The GitHub repository UsaRyu/AHS2 contains a labelled image folder "processed_hand_data" with 4 categories: corna hand gesture, peace hand gesture, shaka hang loose gesture, thumbs up gesture. Examples follow, each with its label.

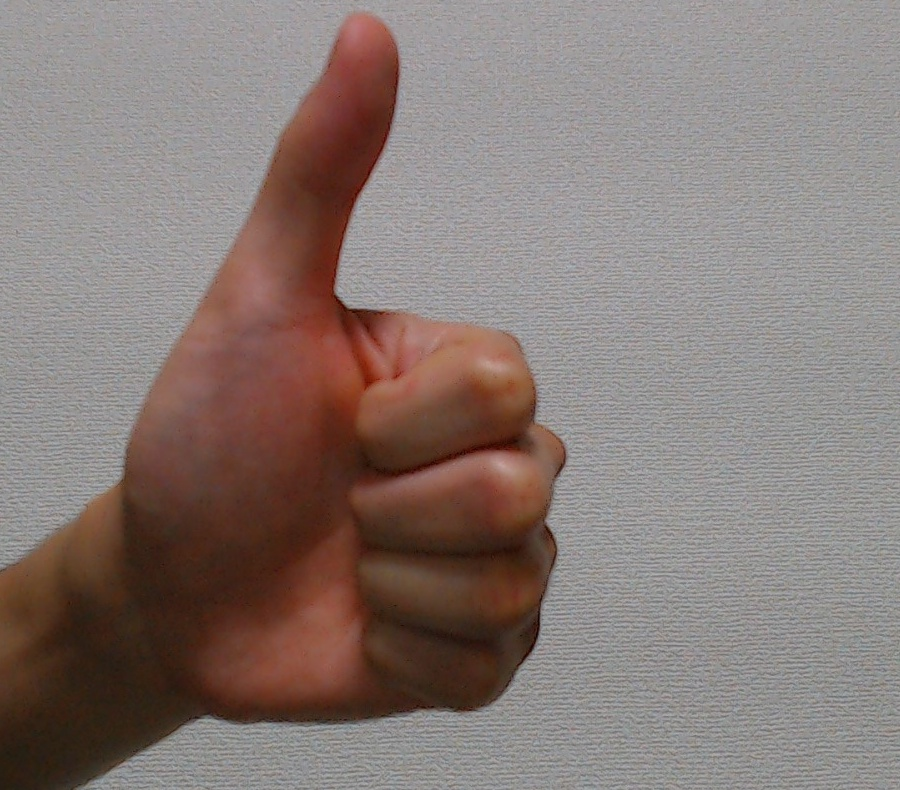
Label: thumbs up gesture

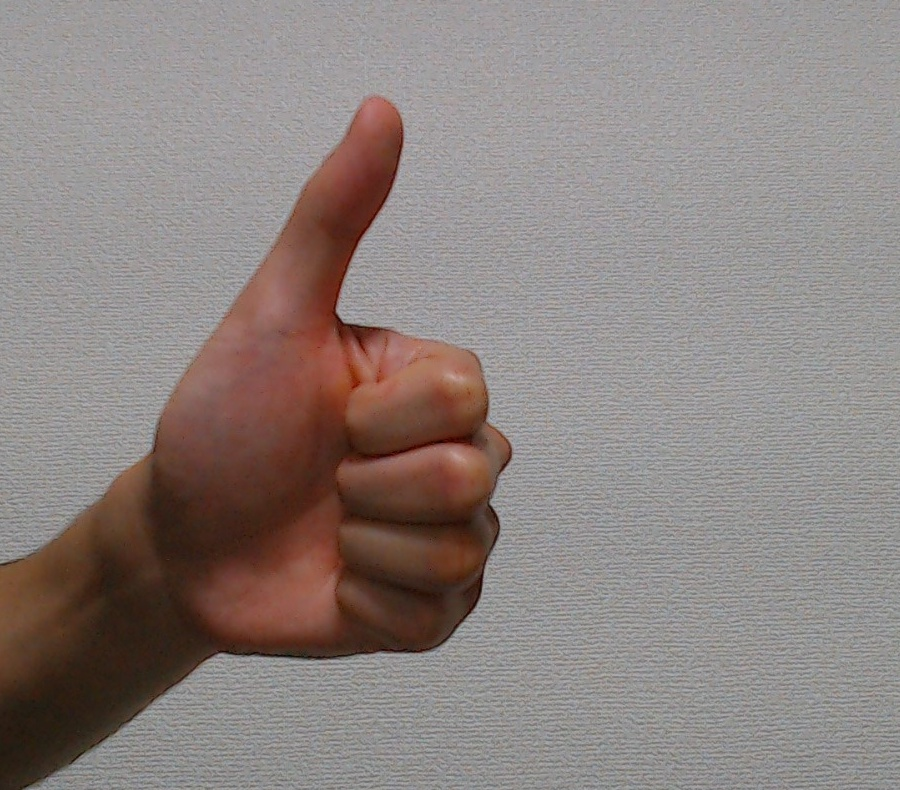
Label: thumbs up gesture

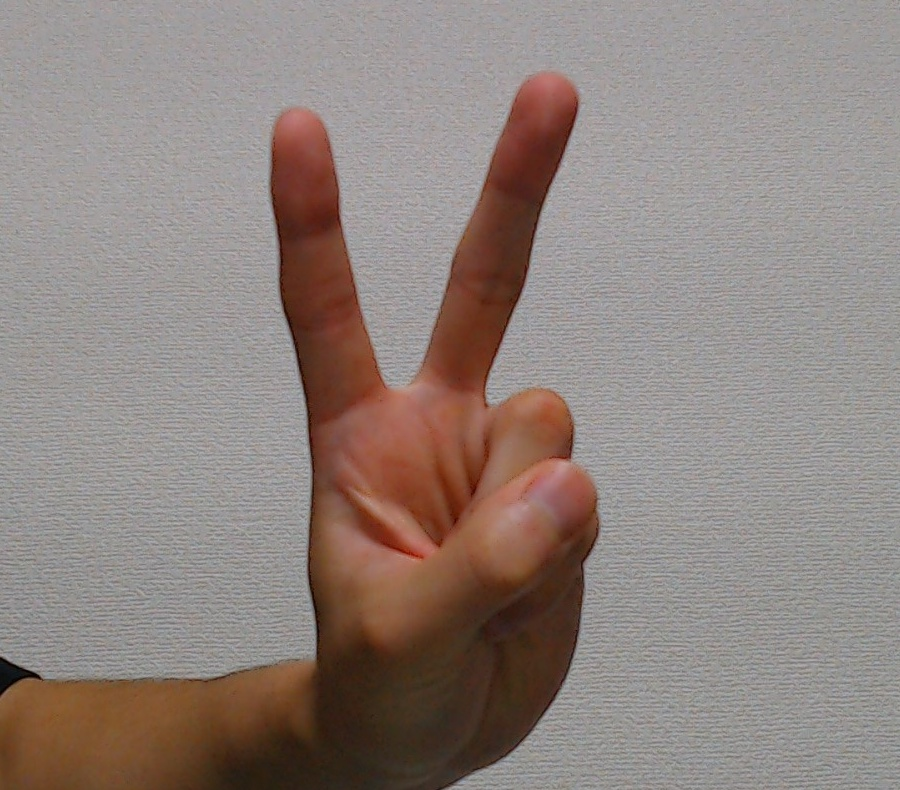
Label: peace hand gesture

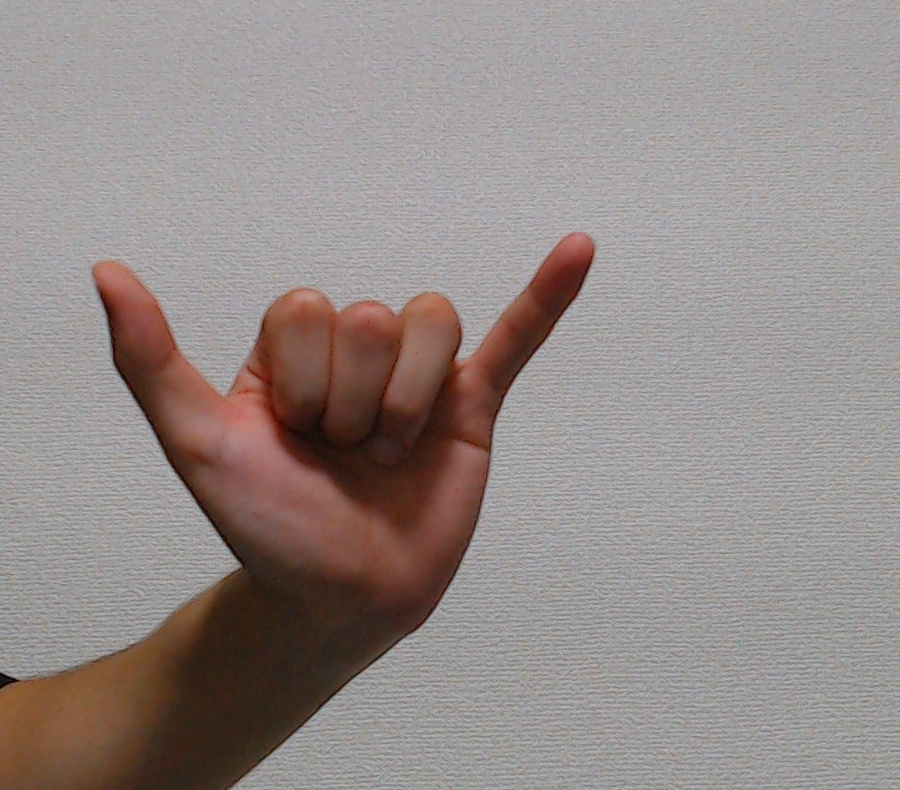
Label: shaka hang loose gesture

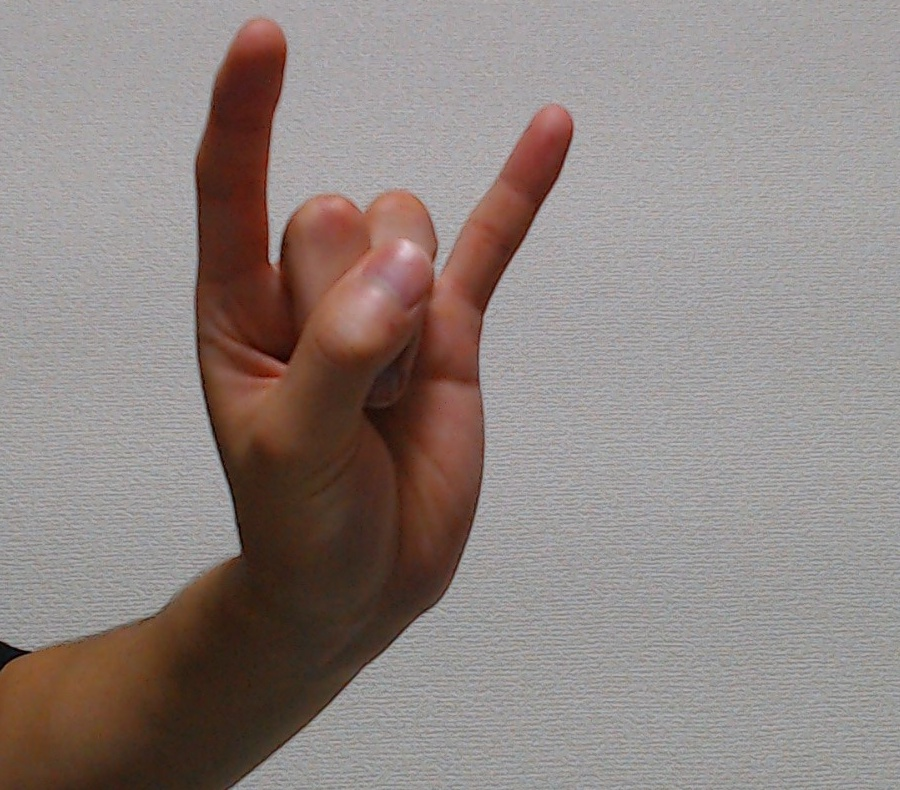
Label: corna hand gesture

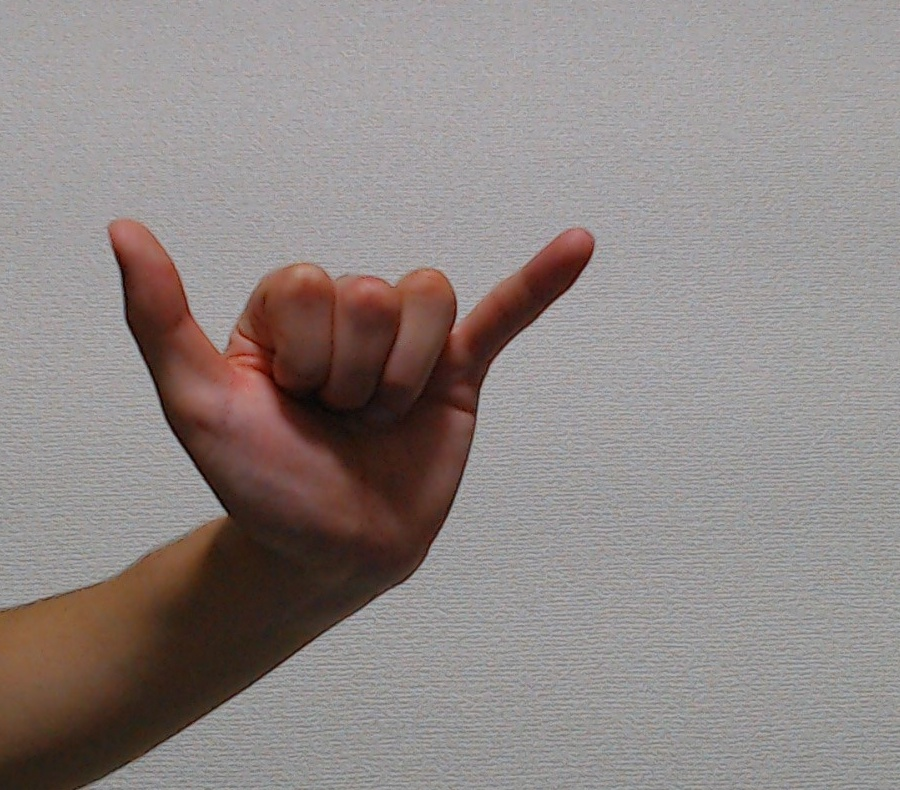
Label: shaka hang loose gesture
